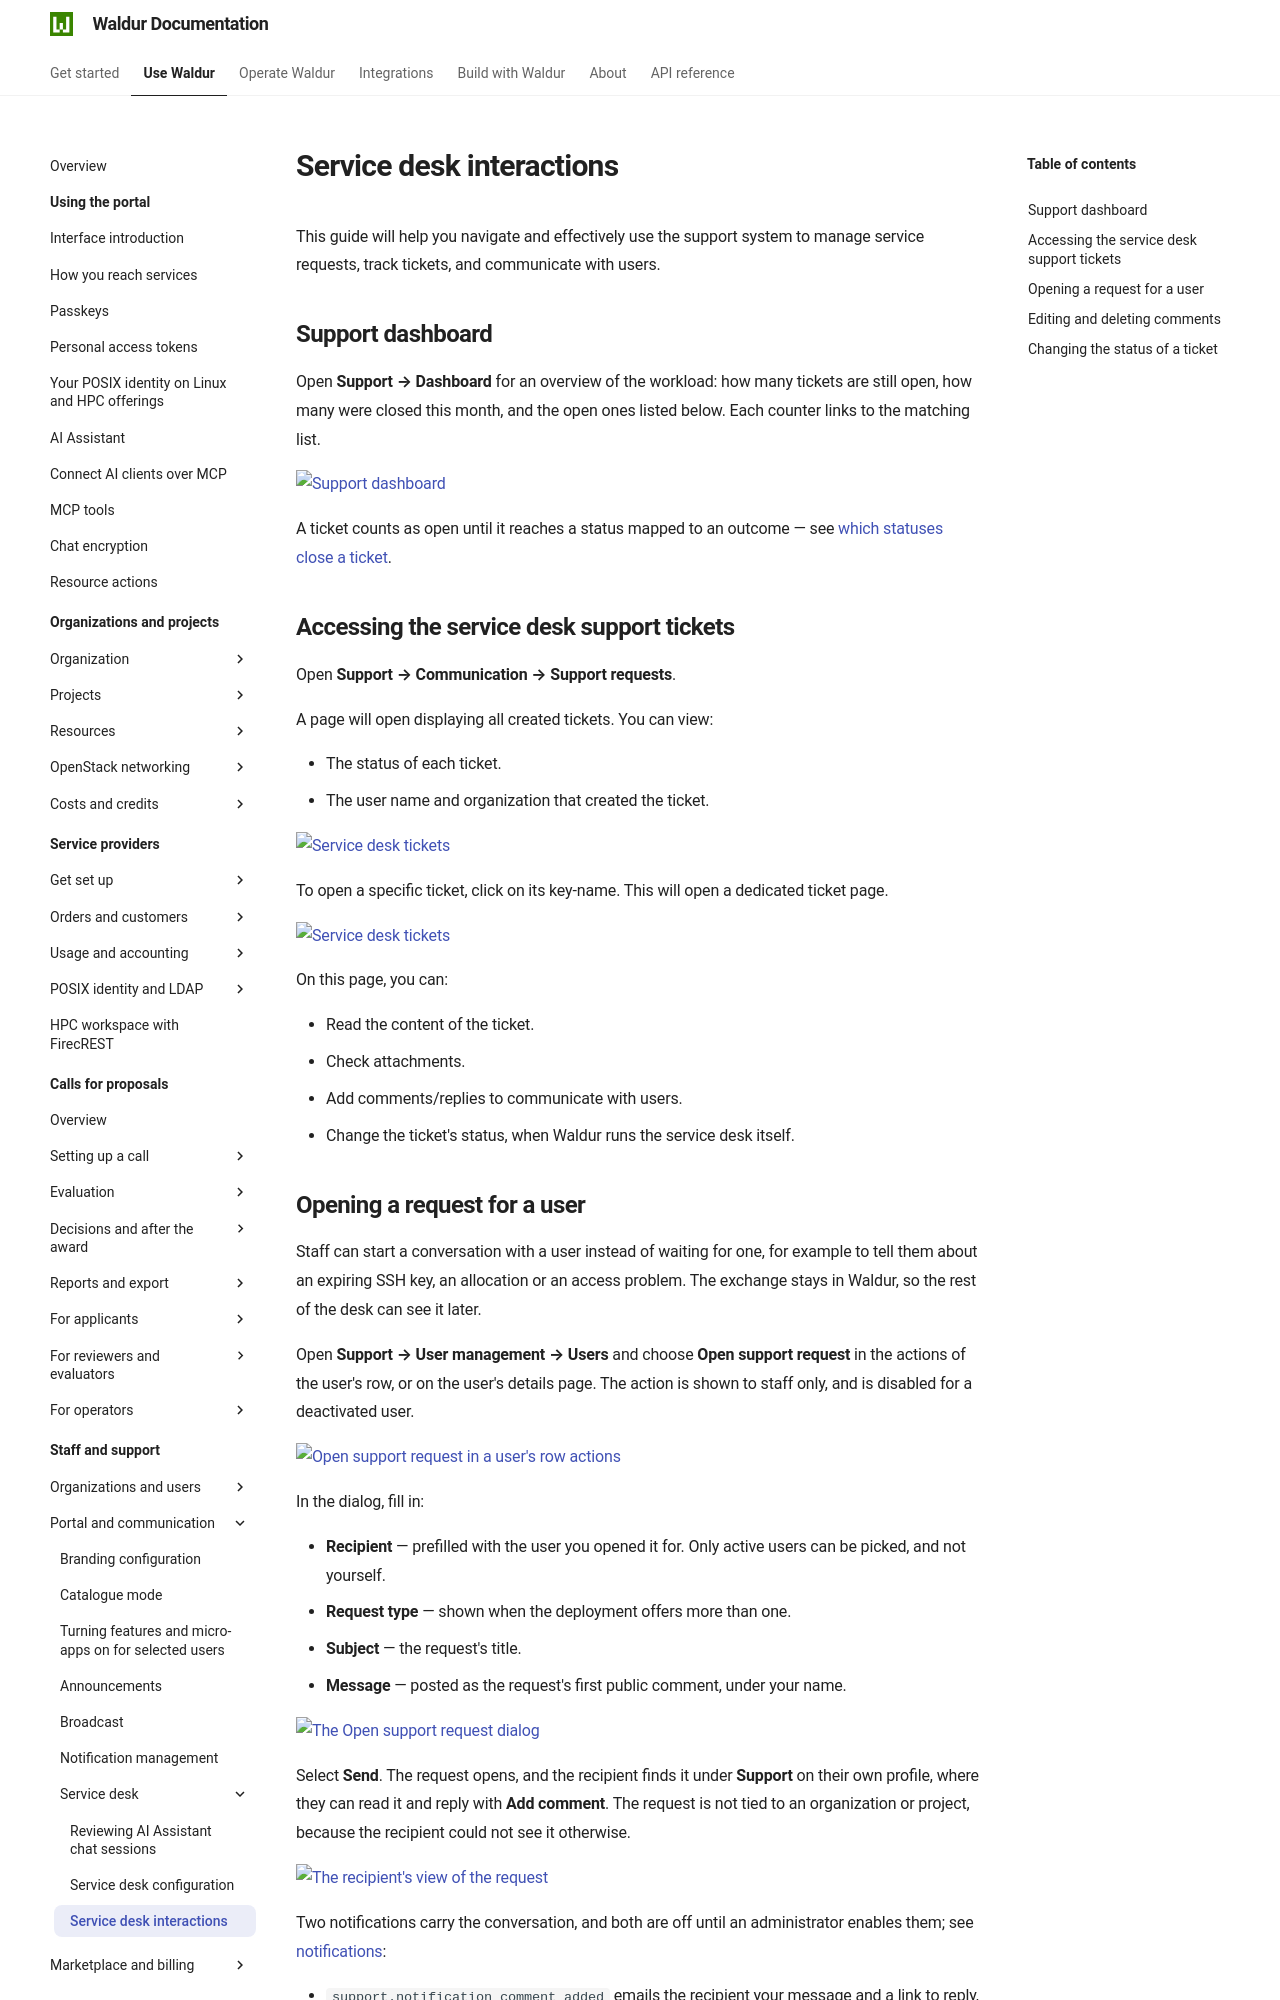

repository: waldur/waldur-docs · page: latest/user-guide/staff-users/service-desk/service-desk-interactions/index.html · generator: mkdocs

---
requires:
  - setting:WALDUR_SUPPORT_ENABLED
---

# Service desk interactions

This guide will help you navigate and effectively use the support system to manage service requests, track tickets, and communicate with users.

## Support dashboard

Open **Support → Dashboard** for an overview of the workload: how many tickets are still open, how many were closed this month, and the open ones listed below. Each counter links to the matching list.

![Support dashboard](../../img/helpdesk-dashboard.png)

A ticket counts as open until it reaches a status mapped to an outcome — see [which statuses close a ticket](service-desk-config.md#which-statuses-close-a-ticket).

## Accessing the service desk support tickets

Open **Support → Communication → Support requests**.

A page will open displaying all created tickets. You can view:

* The status of each ticket.
* The user name and organization that created the ticket.

![Service desk tickets](../../img/Helpdesk_tickets_all.png)

To open a specific ticket, click on its key-name. This will open a dedicated ticket page.

![Service desk tickets](../../img/Helpdesk_ticket.png)

On this page, you can:

* Read the content of the ticket.
* Check attachments.
* Add comments/replies to communicate with users.
* Change the ticket's status, when Waldur runs the service desk itself.
